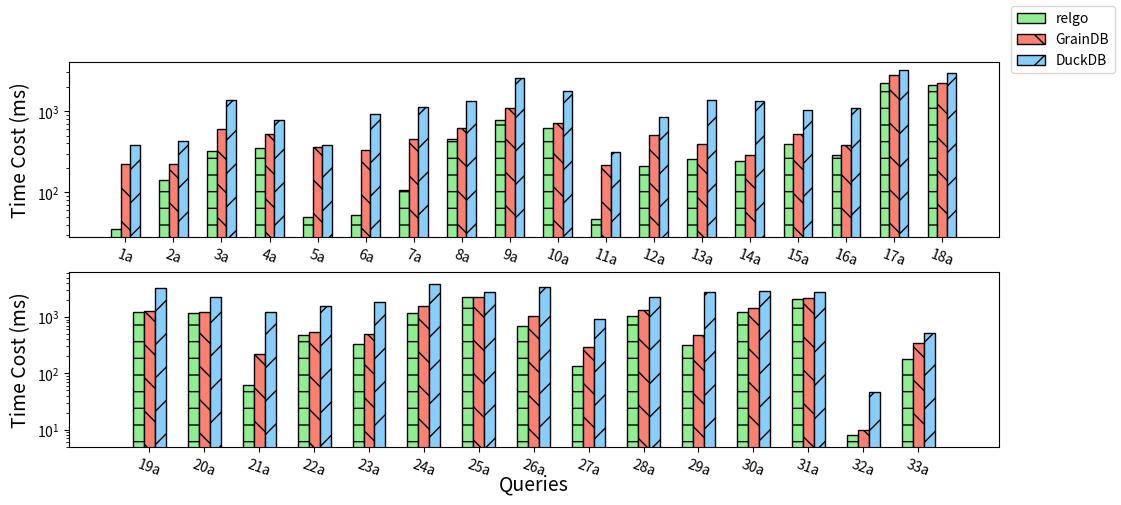

Generate this figure with matplotlib: (Note: this script raises an exception after producing the figure.)
import matplotlib.pyplot as plt
import matplotlib.gridspec as gridspec
import numpy as np

xlabel = []

for i in range(1, 34):
    xlabel.append(str(i) + "a")


xaxis = np.arange(len(xlabel))
xaxis_final = np.arange(len(xlabel))
data_per_row = 18

y_duckdb = [
    379,
    424,
    1383,
    782,
    387,
    932,
    1120,
    1349,
    2541,
    1745,
    313,
    843,
    1386,
    1339,
    1026,
    1083,
    3185,
    2966,
    3279,
    2267,
    1211,
    1576,
    1818,
    3783,
    2750,
    3416,
    931,
    2231,
    2785,
    2920,
    2789,
    46,
    520,
]

y_graindb = [
    224,
    221,
    594,
    517,
    366,
    330,
    451,
    613,
    1082,
    714,
    214,
    506,
    393,
    285,
    528,
    382,
    2797,
    2233,
    1287,
    1231,
    221,
    543,
    492,
    1580,
    2251,
    1028,
    295,
    1340,
    487,
    1449,
    2165,
    10,
    348,
]

y_ours = [
    35,
    143,
    320,
    348,
    49,
    53,
    107,
    455,
    770,
    620,
    47,
    211,
    257,
    240,
    399,
    286,
    2249,
    2087,
    1202,
    1186,
    62,
    482,
    327,
    1194,
    2244,
    682,
    136,
    1045,
    314,
    1235,
    2043,
    8,
    181,
]

gs = gridspec.GridSpec(2, 1)
gs.update(wspace=0.8)

fig = plt.figure(figsize=(12, 5))

plt1 = fig.add_subplot(gs[0])
plt2 = fig.add_subplot(gs[1])

plt_list = [plt1, plt2]
plt_num = len(plt_list)


total_width, n = 0.6, 3
width = total_width / n

xaxis = xaxis - (total_width - width) / 2

for i in range(plt_num):
    start = i * data_per_row
    end = (i + 1) * data_per_row - 1

    plt_cur = plt_list[i]

    plt_cur.bar(
        xaxis[start : end + 1],
        y_ours[start : end + 1],
        color="lightgreen",
        edgecolor="k",
        width=width,
        hatch="-",
        label="relgo",
    )
    plt_cur.bar(
        xaxis[start : end + 1] + width,
        y_graindb[start : end + 1],
        color="salmon",
        edgecolor="k",
        width=width,
        hatch="\\",
        label="GrainDB",
    )
    plt_cur.bar(
        xaxis[start : end + 1] + width * 2,
        y_duckdb[start : end + 1],
        color="lightskyblue",
        edgecolor="k",
        width=width,
        hatch="/",
        label="DuckDB",
    )

    plt_cur.set_xticks(xaxis_final[start : end + 1])
    plt_cur.set_xticklabels(xlabel[start : end + 1], fontsize=10, rotation=-20)
    # plt_cur.set_yticklabels(fontsize=22)

    if i == plt_num - 1:
        plt_cur.set_xlabel("Queries", fontsize=14, labelpad=-3)

    plt_cur.set_ylabel("Time Cost (ms)", fontsize=14)

    plt_cur.set_yscale("log")

plt.margins(0.08)

lines, labels = plt_list[0].get_legend_handles_labels()
fig.legend(lines, labels, loc="upper right")

plt.tight_layout()
# plt.show()

plt.savefig("../paper/figures/exp/e2e_job.pdf", bbox_inches="tight")
